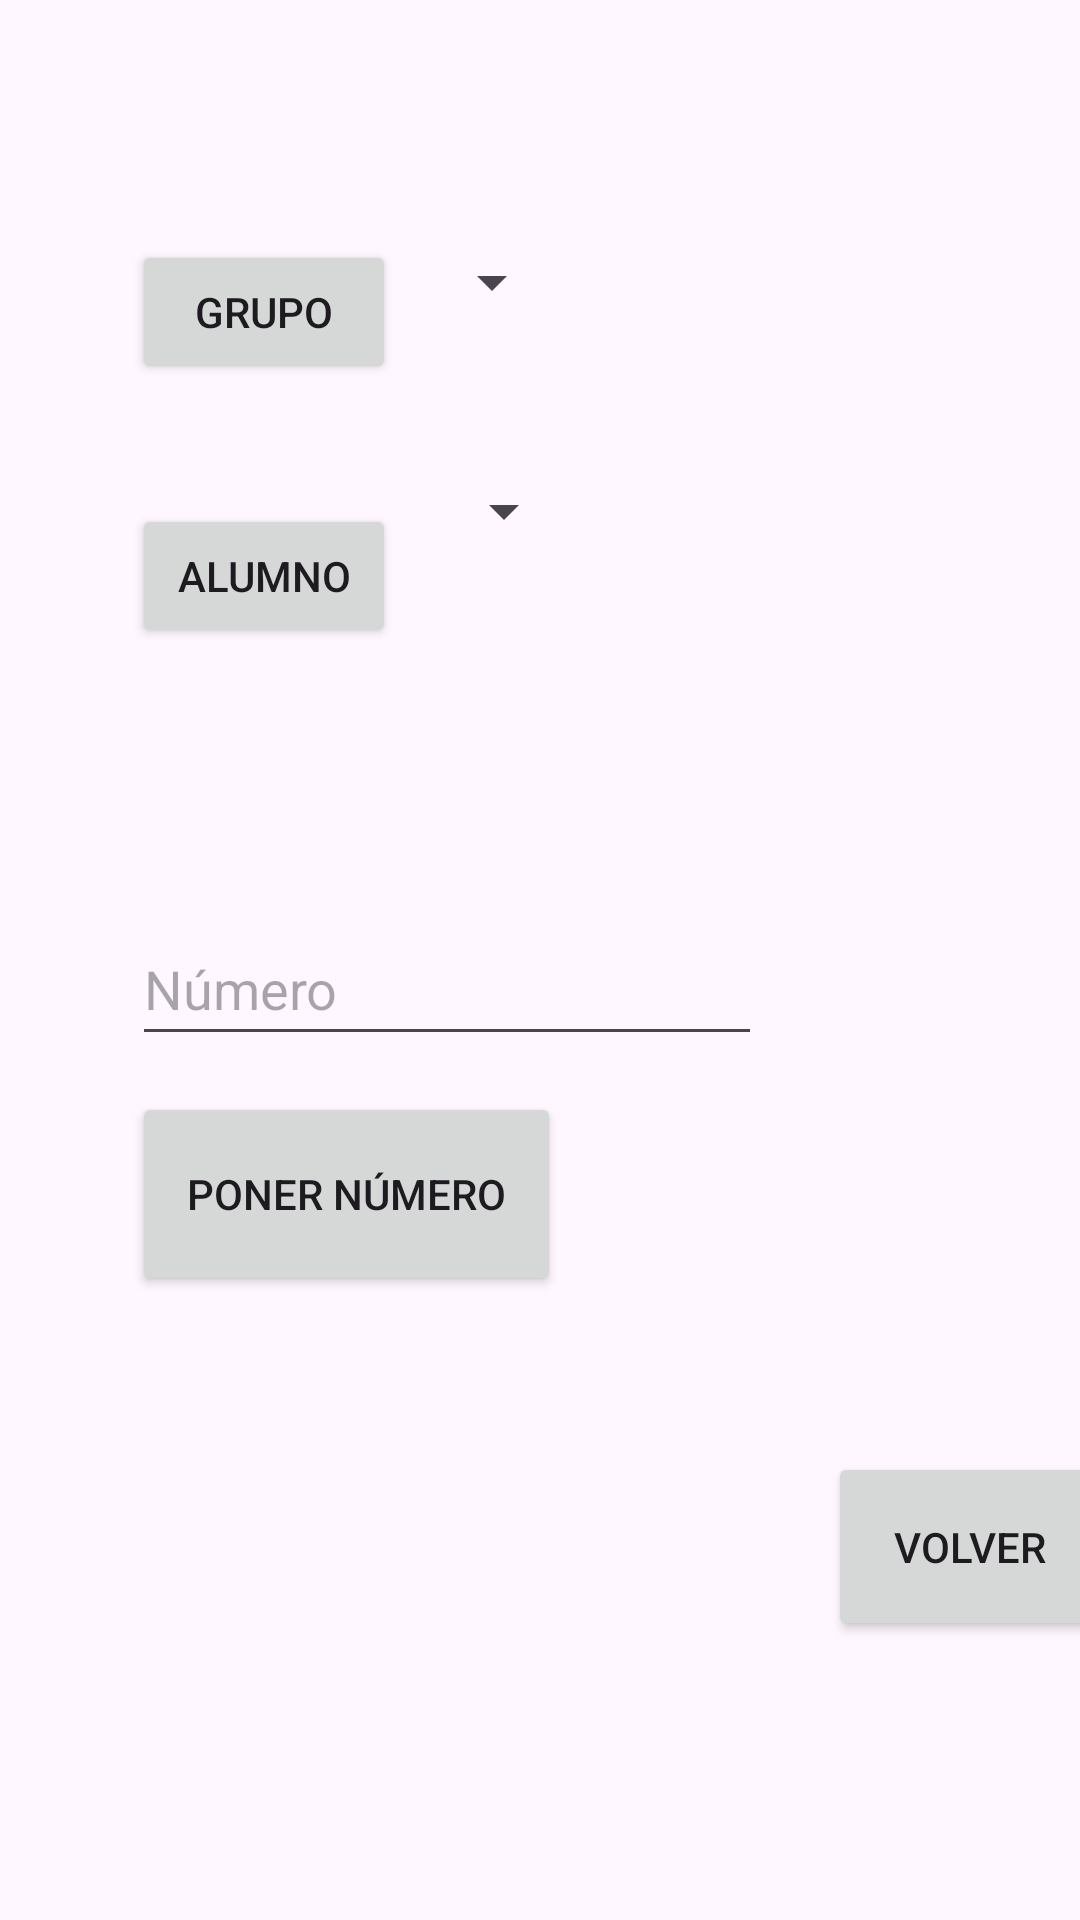

Android layout source for this screen:
<!-- AndroidManifest.xml: application theme Theme.AppClase -->
<!-- res/layout/ponernumero.xml -->
<?xml version="1.0" encoding="utf-8"?>
<androidx.constraintlayout.widget.ConstraintLayout xmlns:android="http://schemas.android.com/apk/res/android"
    xmlns:app="http://schemas.android.com/apk/res-auto"
    xmlns:tools="http://schemas.android.com/tools"
    android:layout_width="match_parent"
    android:layout_height="match_parent"
    tools:context=".PonerNumero">

    <Button
        android:id="@+id/buttonVolverPonerNumero"
        android:layout_width="94dp"
        android:layout_height="63dp"
        android:layout_marginStart="276dp"
        android:layout_marginTop="484dp"
        android:onClick="volver"
        android:text="Volver"
        app:layout_constraintStart_toStartOf="parent"
        app:layout_constraintTop_toTopOf="parent" />

    <Button
        android:id="@+id/buttonGruposPonerNumero"
        android:layout_width="wrap_content"
        android:layout_height="wrap_content"
        android:layout_marginStart="44dp"
        android:layout_marginTop="80dp"
        android:onClick="elegirGrupo"
        android:text="Grupo"
        app:layout_constraintStart_toStartOf="parent"
        app:layout_constraintTop_toTopOf="parent" />

    <Spinner
        android:id="@+id/spinnerAlumnosPonerNumero"
        android:layout_width="wrap_content"
        android:layout_height="wrap_content"
        android:layout_marginStart="12dp"
        android:layout_marginTop="8dp"
        android:minHeight="48dp"
        app:layout_constraintBottom_toBottomOf="parent"
        app:layout_constraintStart_toEndOf="@+id/buttonGruposPonerNumero"
        app:layout_constraintTop_toTopOf="parent"
        app:layout_constraintVertical_bias="0.237" />

    <Spinner
        android:id="@+id/spinnerGruposPonerNumero"
        android:layout_width="wrap_content"
        android:layout_height="wrap_content"
        android:layout_marginStart="8dp"
        android:layout_marginTop="8dp"
        android:minHeight="48dp"
        app:layout_constraintBottom_toBottomOf="parent"
        app:layout_constraintStart_toEndOf="@+id/buttonGruposPonerNumero"
        app:layout_constraintTop_toTopOf="parent"
        app:layout_constraintVertical_bias="0.106" />

    <Button
        android:id="@+id/button5"
        android:layout_width="143dp"
        android:layout_height="68dp"
        android:layout_marginStart="44dp"
        android:layout_marginTop="364dp"
        android:onClick="ponerNumero"
        android:text="Poner número"
        app:layout_constraintStart_toStartOf="parent"
        app:layout_constraintTop_toTopOf="parent" />

    <Button
        android:id="@+id/button3"
        android:layout_width="wrap_content"
        android:layout_height="wrap_content"
        android:layout_marginStart="44dp"
        android:layout_marginTop="168dp"
        android:onClick="elegirAlumno"
        android:text="Alumno"
        app:layout_constraintStart_toStartOf="parent"
        app:layout_constraintTop_toTopOf="parent" />

    <EditText
        android:id="@+id/editTextNumeroPonerNumero"
        android:layout_width="wrap_content"
        android:layout_height="wrap_content"
        android:layout_marginStart="44dp"
        android:layout_marginTop="304dp"
        android:ems="10"
        android:hint="Número"
        android:inputType="number"
        android:minHeight="48dp"
        app:layout_constraintStart_toStartOf="parent"
        app:layout_constraintTop_toTopOf="parent" />
</androidx.constraintlayout.widget.ConstraintLayout>
<!-- resources referenced by this layout -->
<resources>
  <style name="Theme.AppClase" parent="Base.Theme.AppClase" />
  <style name="Base.Theme.AppClase" parent="Theme.Material3.DayNight.NoActionBar">
          
          
      </style>
</resources>
